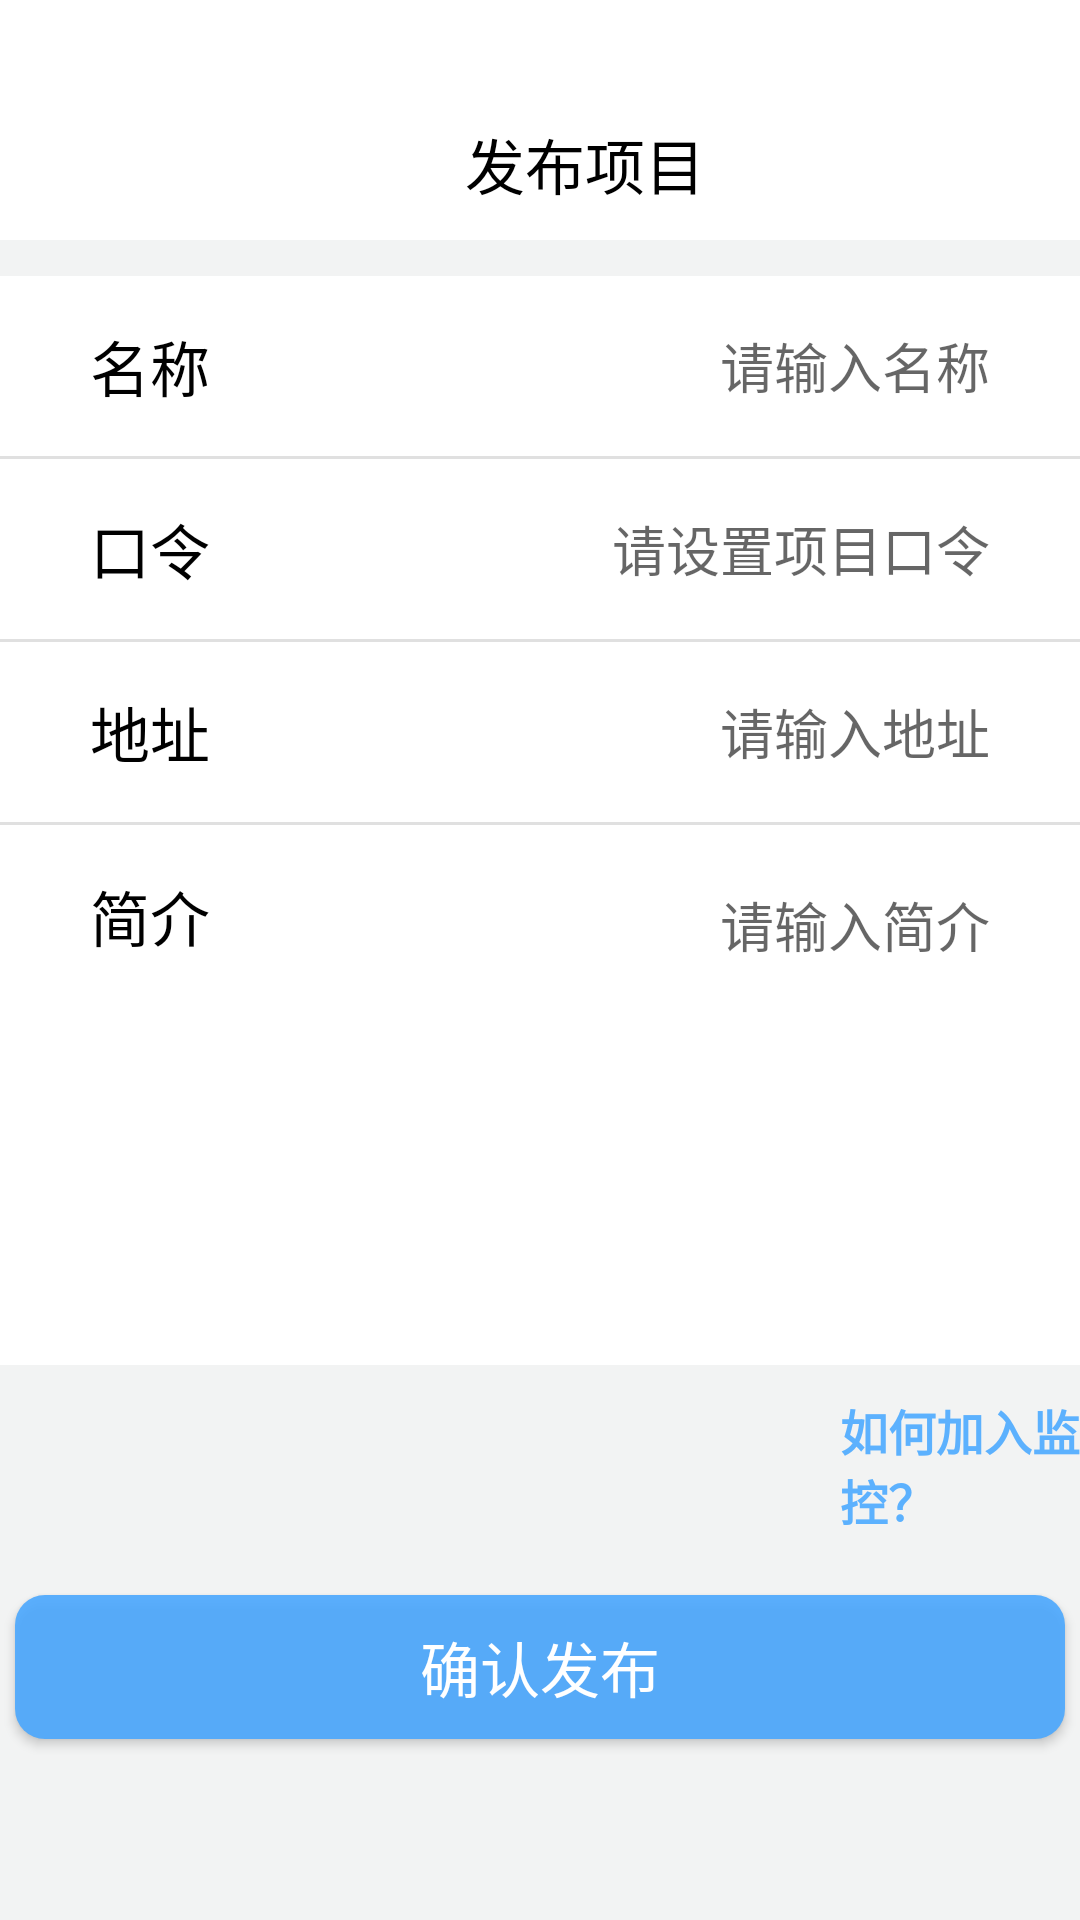

Android layout source for this screen:
<!-- AndroidManifest.xml: application theme Theme.ProjectMonitoringApp -->
<!-- res/layout/fragment_issue.xml -->
<?xml version="1.0" encoding="utf-8"?>
<LinearLayout xmlns:android="http://schemas.android.com/apk/res/android"
    xmlns:app="http://schemas.android.com/apk/res-auto"
    xmlns:tools="http://schemas.android.com/tools"
    android:layout_width="match_parent"
    android:layout_height="match_parent"
    tools:context=".fragment.issueFragment"
    android:orientation="vertical"
    android:background="#F2F3F3">

    <LinearLayout
        android:layout_width="match_parent"
        android:layout_height="80dp"
        android:background="#FFFFFF">

        <TextView
            android:layout_width="wrap_content"
            android:layout_height="wrap_content"
            android:text="发布项目"
            android:textColor="@color/black"
            android:textSize="20dp"
            android:layout_marginLeft="155dp"
            android:layout_marginTop="40dp"/>

    </LinearLayout>

    <LinearLayout
        android:id="@+id/ll_mc"
        android:layout_width="match_parent"
        android:layout_height="60dp"
        android:layout_marginTop="12dp"
        android:background="#FFFFFF">

        <TextView
            android:layout_width="wrap_content"
            android:layout_height="wrap_content"
            android:layout_gravity="center"
            android:layout_marginStart="30dp"
            android:text="名称"
            android:textColor="@color/black"
            android:textSize="20sp" />

        <EditText
            android:id="@+id/et_mc"
            android:layout_width="match_parent"
            android:layout_height="wrap_content"
            android:layout_gravity="center"
            android:layout_marginStart="30dp"
            android:layout_marginEnd="30dp"
            android:background="@color/white"
            android:gravity="right"
            android:hint="请输入名称" />

    </LinearLayout>

    <View
        android:layout_width="match_parent"
        android:layout_height="1dp"
        android:layout_alignBottom="@+id/ll_mc"
        android:background="#E0E0E0" />

    <LinearLayout
        android:id="@+id/ll_kl"
        android:layout_width="match_parent"
        android:layout_height="60dp"
        android:background="#FFFFFF"
        android:layout_marginTop="0dp">

        <TextView
            android:layout_width="wrap_content"
            android:layout_height="wrap_content"
            android:layout_gravity="center"
            android:layout_marginStart="30dp"
            android:text="口令"
            android:textColor="@color/black"
            android:textSize="20sp" />

        <EditText
            android:id="@+id/et_kl"
            android:layout_width="match_parent"
            android:layout_height="wrap_content"
            android:layout_gravity="center"
            android:layout_marginStart="30dp"
            android:layout_marginEnd="30dp"
            android:hint="请设置项目口令"
            android:maxLines="1"
            android:gravity="right"
            android:background="@color/white"/>

    </LinearLayout>

    <View
        android:layout_width="match_parent"
        android:layout_height="1dp"
        android:layout_alignBottom="@+id/ll_kl"
        android:background="#E0E0E0" />

    <LinearLayout
        android:id="@+id/ll_dz"
        android:layout_width="match_parent"
        android:layout_height="60dp"
        android:background="#FFFFFF"
        android:layout_marginTop="0dp">

        <TextView
            android:layout_width="wrap_content"
            android:layout_height="wrap_content"
            android:layout_gravity="center"
            android:layout_marginStart="30dp"
            android:text="地址"
            android:textColor="@color/black"
            android:textSize="20sp" />

        <EditText
            android:id="@+id/et_dz"
            android:layout_width="match_parent"
            android:layout_height="wrap_content"
            android:layout_gravity="center"
            android:layout_marginStart="30dp"
            android:layout_marginEnd="30dp"
            android:hint="请输入地址"
            android:maxLines="1"
            android:gravity="right"
            android:background="@color/white"/>

    </LinearLayout>

    <View
        android:layout_width="match_parent"
        android:layout_height="1dp"
        android:layout_alignBottom="@+id/ll_dz"
        android:background="#E0E0E0" />

    <LinearLayout
        android:id="@+id/ll_jj"
        android:layout_width="match_parent"
        android:layout_height="180dp"
        android:background="#FFFFFF"
        android:layout_marginTop="0dp">

        <TextView
            android:layout_width="wrap_content"
            android:layout_height="wrap_content"
            android:layout_gravity="center"
            android:layout_marginStart="30dp"
            android:layout_marginTop="-60dp"
            android:text="简介"
            android:textColor="@color/black"
            android:textSize="20sp" />

        <EditText
            android:id="@+id/et_jj"
            android:layout_width="match_parent"
            android:layout_height="140dp"
            android:layout_gravity="center"
            android:layout_marginStart="30dp"
            android:layout_marginEnd="30dp"
            android:layout_marginTop="0dp"
            android:hint="请输入简介"
            android:gravity="right"
            android:background="@color/white"/>

    </LinearLayout>

    <TextView
        android:id="@+id/tv_join"
        android:layout_width="wrap_content"
        android:layout_height="wrap_content"
        android:text="如何加入监控？"
        android:textColor="#E047A7FF"
        android:textStyle="bold"
        android:textSize="16dp"
        android:layout_marginTop="10dp"
        android:layout_marginLeft="280dp"/>

    <Button
        android:id="@+id/bt_issue"
        android:layout_width="350dp"
        android:layout_height="wrap_content"
        android:layout_centerHorizontal="true"
        android:layout_gravity="center"
        android:layout_marginTop="20dp"
        android:background="@drawable/button_corner"
        android:text="确认发布"
        android:textColor="@color/white"
        android:textSize="20sp" />

</LinearLayout>
<!-- resources referenced by this layout -->
<resources>
  <!-- drawable button_corner (drawable) -->
  <?xml version="1.0" encoding="utf-8"?>
  <shape xmlns:android="http://schemas.android.com/apk/res/android">
  
      <solid android:color="#E047A7FF"/>
      <corners android:radius="10dp"/>
      <padding android:left="2dp"
          android:top="2dp"
          android:right="2dp"
          android:bottom="2dp"/>
  
  </shape>
  <style name="Theme.ProjectMonitoringApp" parent="Theme.MaterialComponents.DayNight.NoActionBar.Bridge">
          
          <item name="colorPrimary">@color/purple_500</item>
          <item name="colorPrimaryVariant">@color/purple_700</item>
          <item name="colorOnPrimary">@color/white</item>
          
          <item name="colorSecondary">@color/teal_200</item>
          <item name="colorSecondaryVariant">@color/teal_700</item>
          <item name="colorOnSecondary">@color/black</item>
          
          <item name="android:statusBarColor" tools:targetApi="l">@color/black</item>
          
          <item name="android:windowBackground">#F4F4F4</item>
      </style>
  <!-- not gathered from this repository: default colours our renderer supplied (Android Studio template values) -->
  <color name="purple_500">#FF6200EE</color>
  <color name="purple_700">#FF3700B3</color>
  <color name="teal_200">#FF03DAC5</color>
  <color name="teal_700">#FF018786</color>
  <color name="black">#FF000000</color>
  <color name="white">#FFFFFFFF</color>
</resources>
